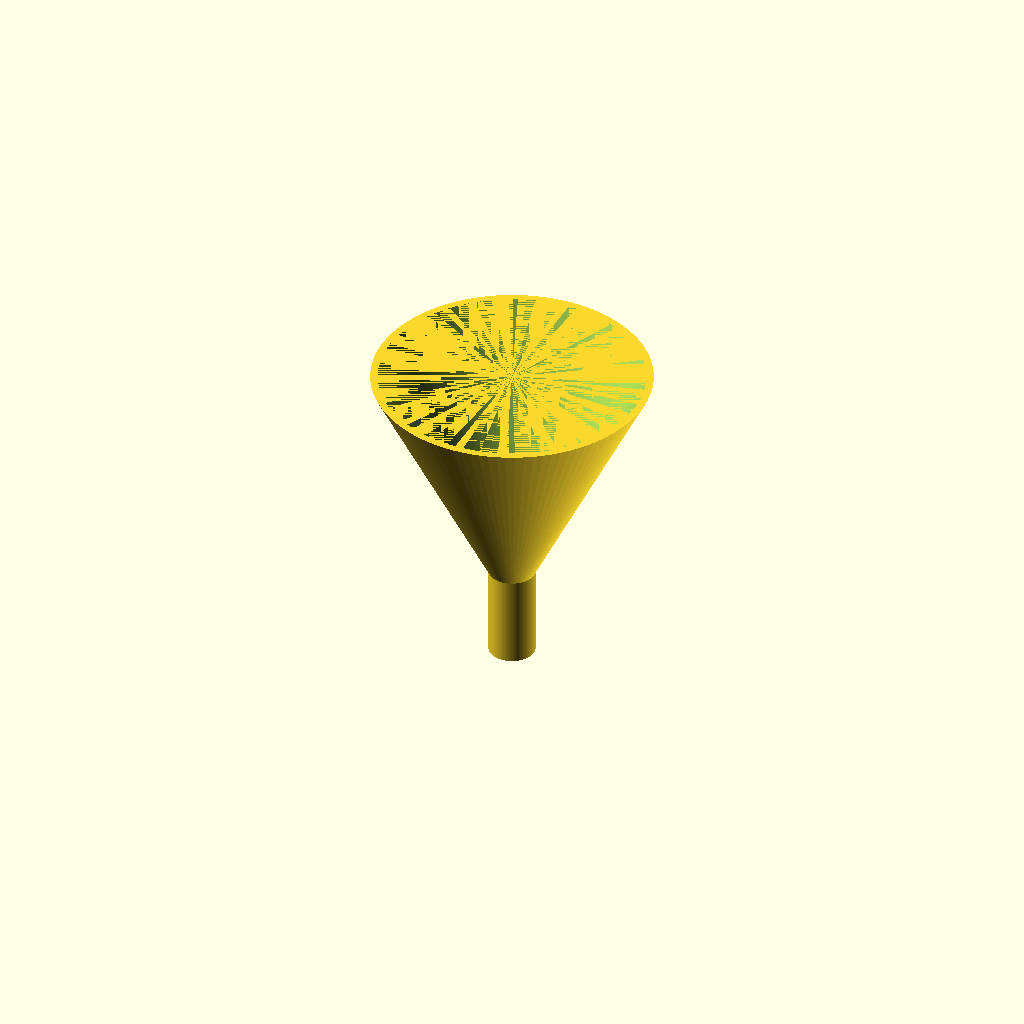
Cell 1: the model at its default parameters.
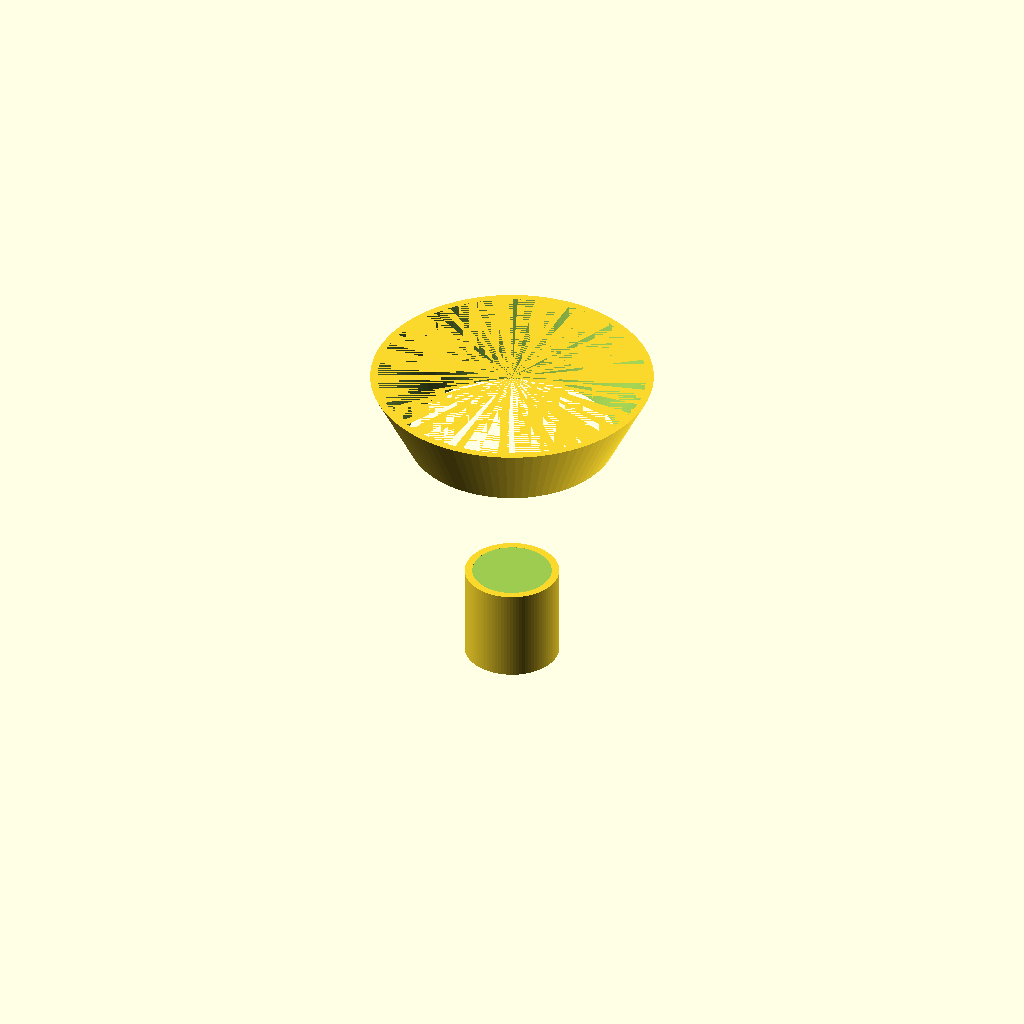
Cell 2 — spout_od set to 20, the other parameters unchanged.
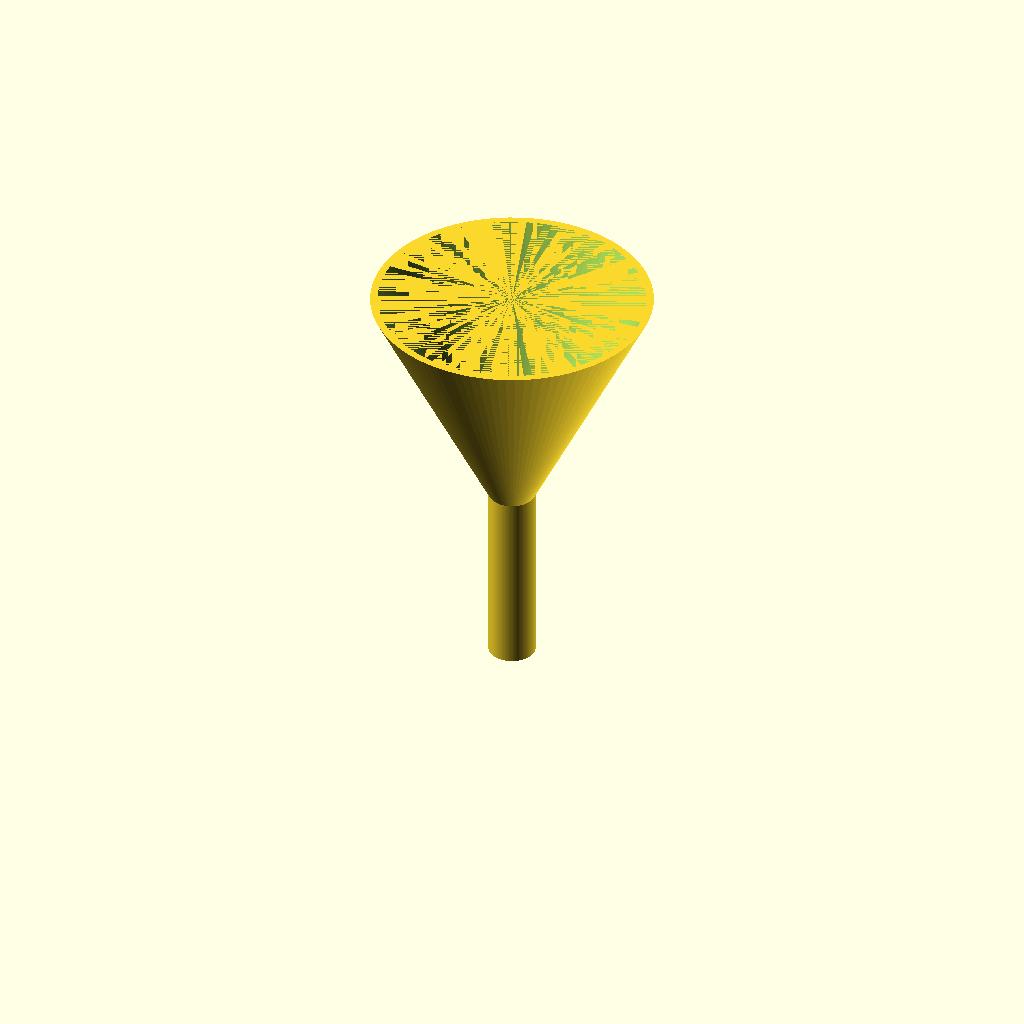
Cell 3 — spout_h set to 40, the other parameters unchanged.
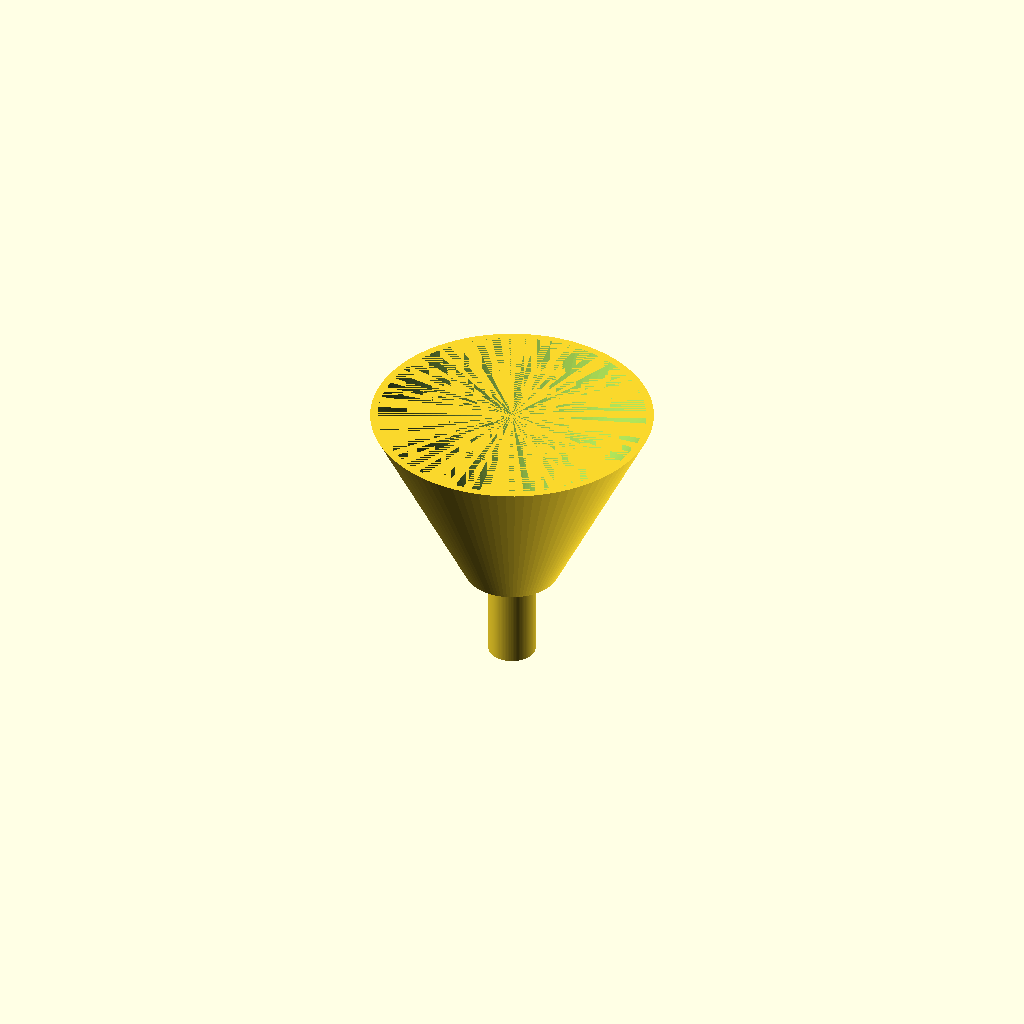
Cell 4: cone_top_d = 20 (everything else at default).
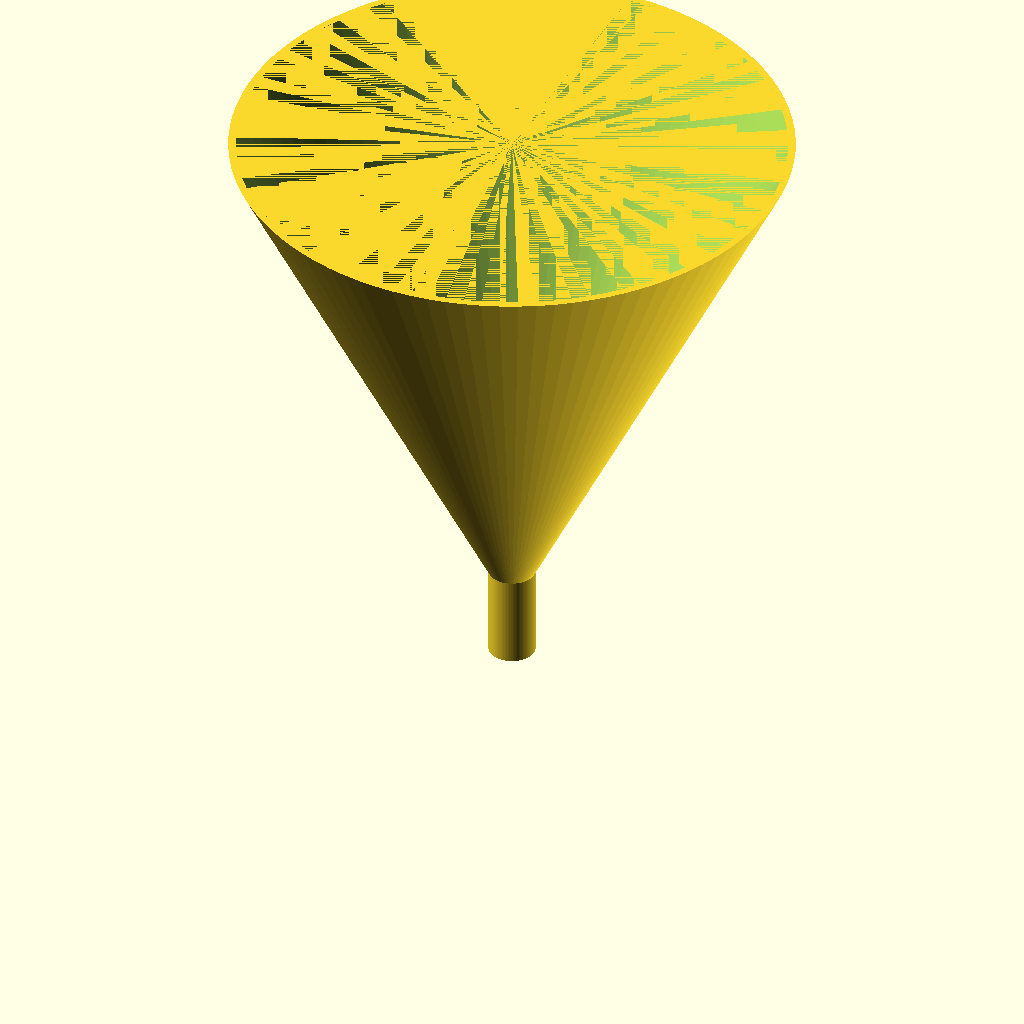
Cell 5: the same model with cone_rim_d = 120.
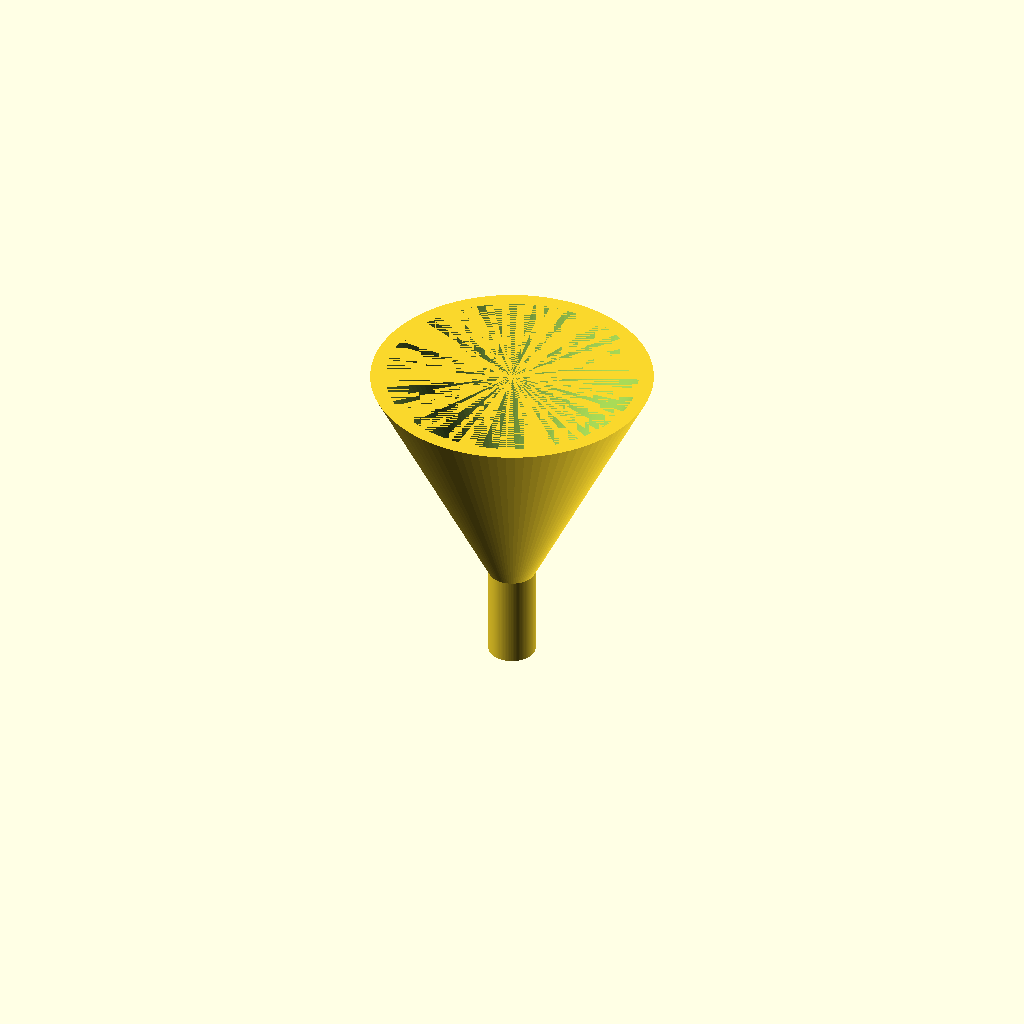
Cell 6 — wall set to 3.2, the other parameters unchanged.
One fixed orthographic camera (rotation 55°, 0°, 25°; colour scheme Cornfield) for every cell.
OpenSCAD source file bench/results/gpu-v9s1-h0-g6/code/scadcoder-v9s1/lab_funnel_60mm_s0_a2.scad:
// Small lab funnel - printed upright, open at top and bottom
// Units: mm

// ---- Parameters ----
spout_od      = 10;    // spout outer diameter
spout_id      = spout_od - 2 * 1.6;  // spout bore (6.8)
spout_h       = 20;    // spout height (z = 0 to 20)
cone_top_d    = 10;    // cone diameter where it meets the spout (z = 20)
cone_rim_d    = 60;    // cone rim diameter (z = 50)
cone_h        = cone_rim_d - cone_top_d;  // cone height (30)
wall          = 1.6;   // wall thickness everywhere
eps           = 0.5;   // cutter overshoot past faces

$fn = 96;

// ---- Model ----
difference() {
    union() {
        // Spout (tube)
        cylinder(d = spout_od, h = spout_h);
        // Cone - extended slightly below spout_top so the union fuses cleanly
        translate([0, 0, spout_h - 0.01])
            cylinder(d1 = cone_top_d, d2 = cone_rim_d, h = cone_h + 0.01);
    }
    // Through-bore: spout bore up to cone start, then cone wall thickness to rim
    translate([0, 0, spout_h - 0.01])
        cylinder(d1 = spout_id, d2 = cone_rim_d - 2 * wall, h = cone_h + 0.01);
}
Customizer parameters (derived from the source; name, type, default, range or options):
spout_od: number, default 10
spout_h: number, default 20
cone_top_d: number, default 10
cone_rim_d: number, default 60
wall: number, default 1.6
eps: number, default 0.5
